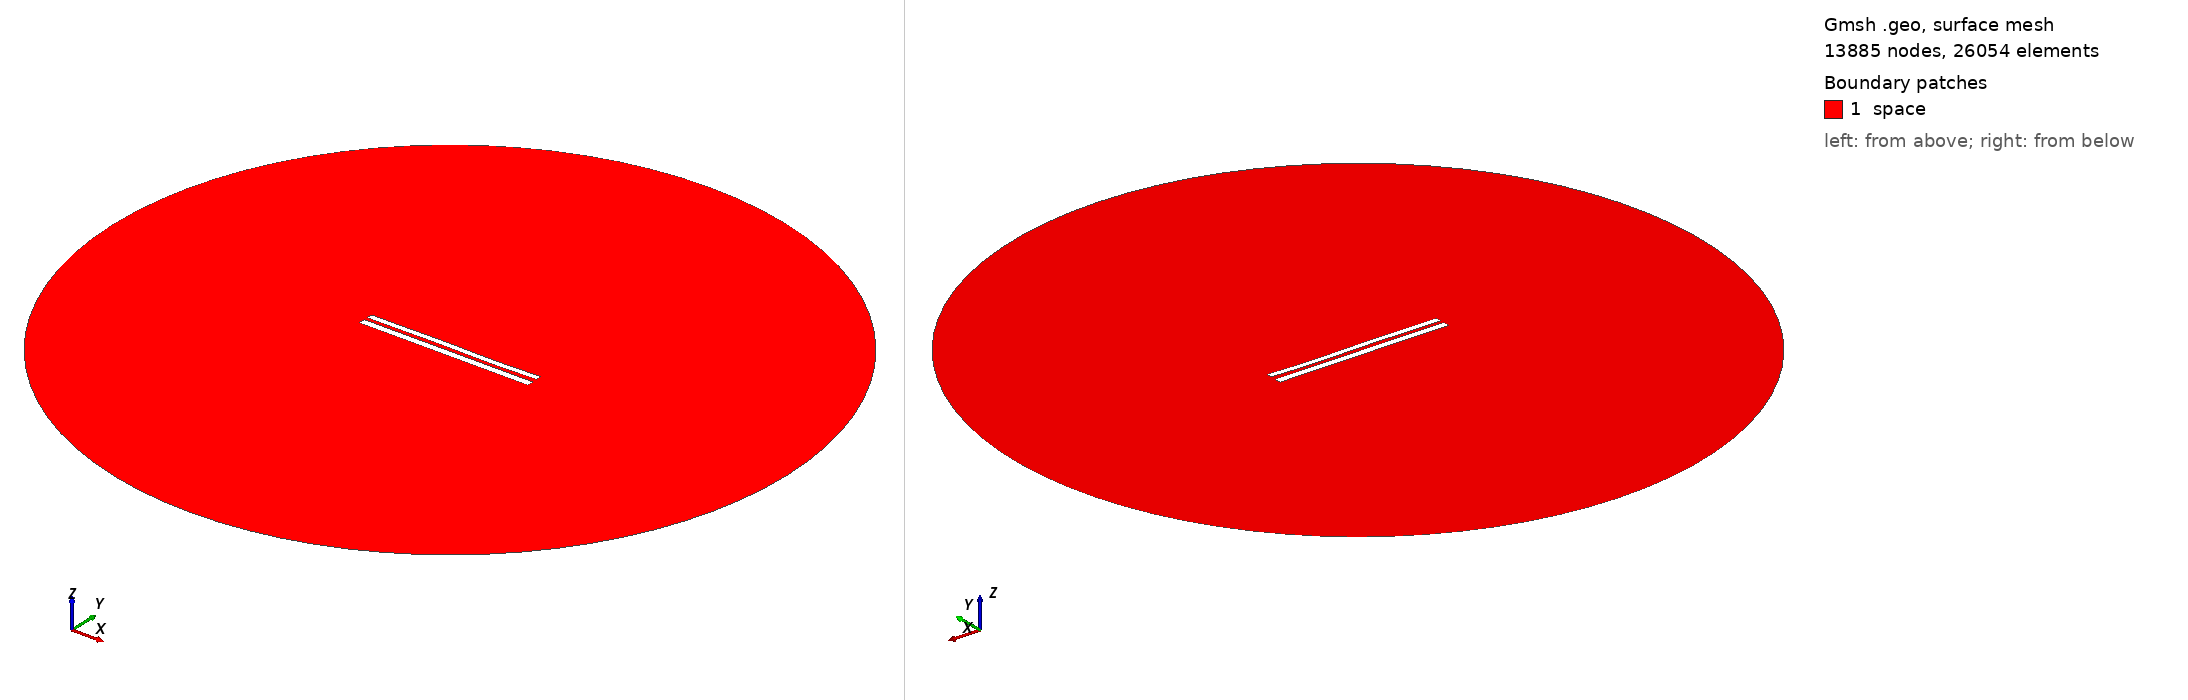

Gmsh geometry script, surface-meshed: 13885 nodes, 26054 surface elements. Boundary patches (legend numbers): 1 space. Left view from above one corner, right view from below the opposite corner. Legend entries are the model's physical surfaces. The drawing asked Gmsh for element sizes between 1% and 20% of the model's largest extent; the script's own settings can give other sizes.

=== 8072.geo (drawn) ===
//---------------------------------------
// Geometry kernel
//---------------------------------------

SetFactory("OpenCASCADE");



//---------------------------------------
// Parameters of the geometry
//---------------------------------------

// Overetch of the upper plate
overetch = 0.25;

// Distance between the plates
distance = 2.0;

// Discretization over the x axis (for the deformation)
nx = 50; 

// Length of the plate
L = 100 - overetch; 

// Number of modes
n = 4; 

// 1st mode coefficient
coeff(1) = 0.15;
beta(1) = 0.596864 * 3.1415926535 / L;

// 2nd mode coefficient
coeff(2) = 0.0;
beta(2) = 1.49418 * 3.1415926535 / L;

// 3rd mode coefficient
coeff(3) = 0.15;
beta(3) = 2.50025 * 3.1415926535 / L;

// 4th mode coefficient
coeff(4) = -0.075;
beta(4) = 3.49999 * 3.1415926535 / L;



//---------------------------------------
// Upper plate (deformed rectangle)
//---------------------------------------

// Coordiantes of the upper plate
xmin = -50;
xmax = 50 - overetch;

// Height of the upper plate
yheight = 4 - 2 * overetch;

// Indexes of the points
UpperID[] = {};
LowerID[] = {};
LeftID[] = {};
RightID[] = {};

// Point index
p = 1;

// Horizontal edges
For i In {1:nx}
    x = xmin + (i-1)*(xmax - xmin)/(nx-1);

    y_bottom = distance / 2 + overetch;
    For j In {1:n}
        C = (Cosh(beta(j)*L) + Cos(beta(j)*L)) / (Sinh(beta(j)*L) + Sin(beta(j)*L));
        y_bottom  = y_bottom + coeff(j) * (Cosh(beta(j)*(x+50)) - Cos(beta(j)*(x+50)) - C * (Sinh(beta(j)*(x+50)) - Sin(beta(j)*(x+50))));
    EndFor

    y_top = y_bottom + yheight;

    Point(p) = {x, y_top, 0, 1.0};
    UpperID[i] = p;
    p = p + 1;

    Point(p) = {x, y_bottom, 0, 1.0};
    LowerID[i] = p;
    p = p + 1;
EndFor

// Create point lists
UpperPts[] = {}; LowerPts[] = {};
For i In {1:nx}
  UpperPts[] += {UpperID[i]};
  LowerPts[] += {LowerID[i]};
EndFor

// Build splines
Spline(1) = {UpperPts[]};
Spline(2) = {LowerPts[]};
Line(3) = {LowerPts[nx-1], UpperPts[nx-1]};
Line(4) = {LowerPts[0], UpperPts[0]};

// Build the plane surface
Curve Loop(1) = {2, 3, -1, -4};
Plane Surface(1) = {1};



//---------------------------------------
// Lower plate (rectangle)
//---------------------------------------

// Vertices
Point(1001) = {-50, -1, 0, 1.0};
Point(1002) = { 50, -1, 0, 1.0};
Point(1003) = { 50,  -5, 0, 1.0};
Point(1004) = {-50,  -5, 0, 1.0};

// Edges
Line(5) = {1001, 1002};
Line(6) = {1002, 1003};
Line(7) = {1003, 1004};
Line(8) = {1004, 1001};

// Plane surface
Line Loop(2) = {5, 6, 7, 8};
Plane Surface(2) = {2}; 



//---------------------------------------
// Outer (fictious) boundary
//---------------------------------------

// Points
Point(1005) = {0, 0, 0};       // Center
Point(1006) = {200, 0, 0};     // Start point
Point(1007) = {0, 200, 0};     // 90 degrees
Point(1008) = {-200, 0, 0};    // 180 degrees
Point(1009) = {0, -200, 0};    // 270 degrees

// Circle arcs (each needs start, center, end)
Circle(9) = {1006, 1005, 1007};
Circle(10) = {1007, 1005, 1008};
Circle(11) = {1008, 1005, 1009};
Circle(12) = {1009, 1005, 1006};

// Plane surface for the entire domain
Curve Loop(3) = {9, 10, 11, 12};
Surface(3) = {3};

// Subtract the plates from the whole domain to obtain the actual domain where we want to solve the equations
BooleanDifference{ Surface{3}; Delete; }{ Surface{1}; Surface{2}; Delete; }




//---------------------------------------
// Transfinite Lines/Curves
//---------------------------------------

// Set the number of points on the boundaries
r = 7;

// Plates
Transfinite Curve {1, 2} = 50*r Using Progression 1;
Transfinite Curve {3, 4} = 2*r Using Progression 1;
Transfinite Line {5, 7} = 50*r Using Progression 1;
Transfinite Line {6, 8} = 2*r Using Progression 1;

// Outer boundary
Transfinite Line {9, 10, 11, 12} = 20 Using Progression 1;



//---------------------------------------
// Physical groups
//---------------------------------------                

// Physical curves (boundaries)
Physical Line("force_segment", 10) = {2};
Physical Line("upper_plate", 11) = {1, 3, 4};
Physical Line("lower_plate", 12) = {5, 6, 7, 8};
Physical Line("boundary", 20) = {9, 10, 11, 12};

// Physical Surfaces
Physical Surface("space", 30) = {3};



//---------------------------------------
// 6. Generate the Mesh
//---------------------------------------

// 2D mesh generation
Mesh 2;
